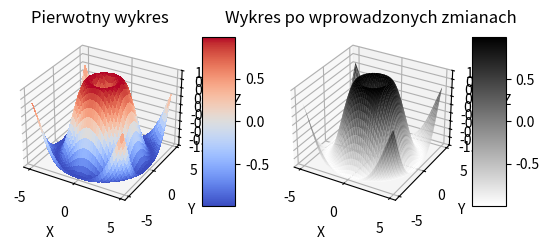

The script that saved this image:
# W przykładzie 3 zmień gęstość próbek do wykresu na krok 0.1 oraz włącz antyaliasing. 
# Wyświetl pierwotny i nowy wykres obok siebie.

import matplotlib.pyplot as plt
from mpl_toolkits.mplot3d import Axes3D
from matplotlib import cm
from matplotlib.ticker import LinearLocator, FormatStrFormatter
import numpy as np

fig = plt.figure()
ax1 = fig.add_subplot(121, projection = "3d")
X = np.arange(- 5 , 5 , 0.25 )
Y = np.arange(- 5 , 5 , 0.25 )
X, Y = np.meshgrid(X, Y)
R = np.sqrt(X** 2 + Y** 2 )
Z = np.sin(R)
surf = ax1.plot_surface(X, Y, Z, cmap =cm.coolwarm,
linewidth = 0 , antialiased = False )
ax1.set_zlim(- 1.01 , 1.01 )
ax1.zaxis.set_major_locator(LinearLocator( 10 ))
ax1.zaxis.set_major_formatter(FormatStrFormatter( "%.02f" ))
fig.colorbar(surf, shrink = 0.5 , aspect = 5 )
ax1.set_xlabel("X")
ax1.set_ylabel("Y")
ax1.set_zlabel("Z")
plt.title("Pierwotny wykres")

ax2 = fig.add_subplot(122, projection = "3d")
X = np.arange(- 5 , 5 , 0.10 )
Y = np.arange(- 5 , 5 , 0.10 )
X, Y = np.meshgrid(X, Y)
R = np.sqrt(X** 2 + Y** 2 )
Z = np.sin(R)
surf = ax2.plot_surface(X, Y, Z, cmap =cm.binary,
linewidth = 0 , antialiased = True )
ax2.set_zlim(- 1.01 , 1.01 )
ax2.zaxis.set_major_locator(LinearLocator( 10 ))
ax2.zaxis.set_major_formatter(FormatStrFormatter( "%.02f" ))
fig.colorbar(surf, shrink = 0.5 , aspect = 5 )
ax2.set_xlabel("X")
ax2.set_ylabel("Y")
ax2.set_zlabel("Z")
plt.title("Wykres po wprowadzonych zmianach")
plt.show()